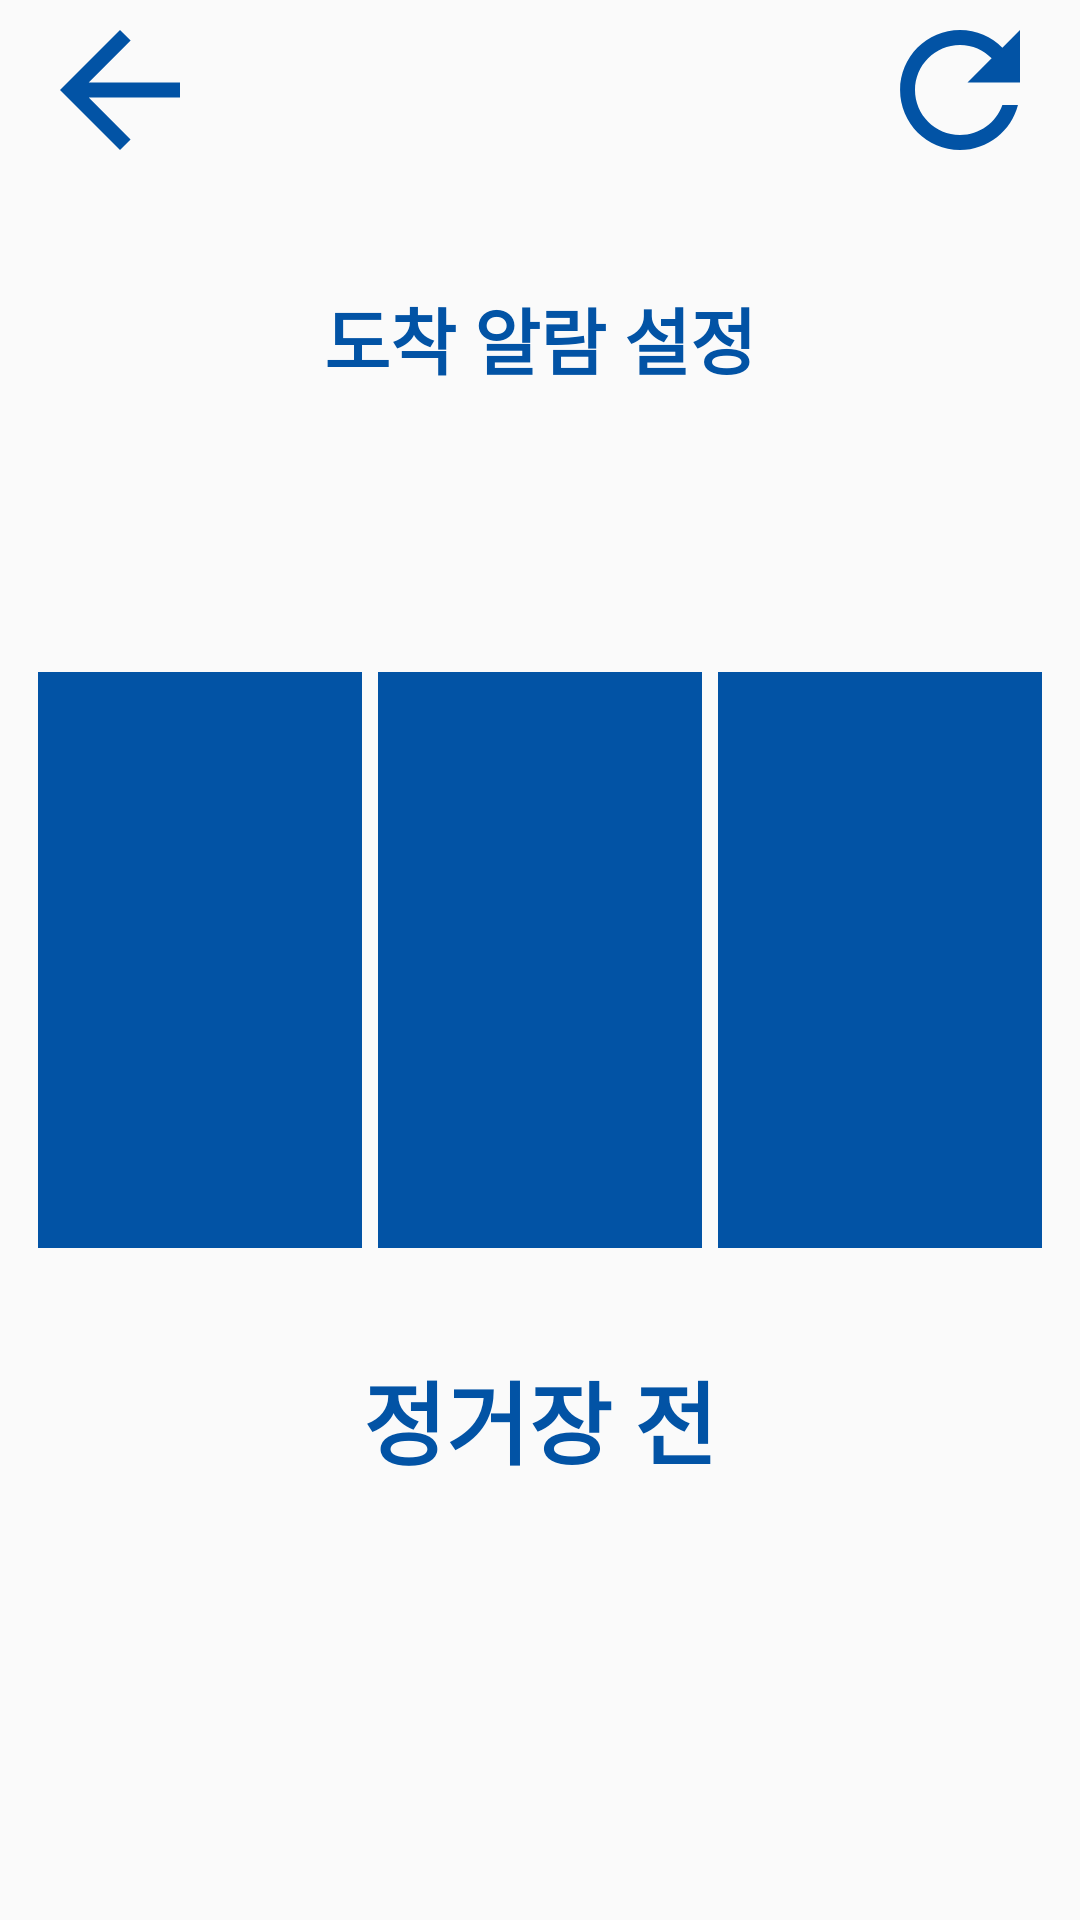

The Android layout XML behind this screen, and the referenced resources:
<!-- AndroidManifest.xml: application theme Theme.Activity -->
<!-- res/layout/fragment_howmany_staion.xml -->
<androidx.constraintlayout.widget.ConstraintLayout xmlns:android="http://schemas.android.com/apk/res/android"
    xmlns:app="http://schemas.android.com/apk/res-auto"
    xmlns:tools="http://schemas.android.com/tools"
    android:layout_width="match_parent"
    android:layout_height="match_parent"
    tools:context="Fragment.HowmanyStation">

    <ImageView
        android:id="@+id/imageViewRefresh"
        android:layout_width="80dp"
        android:layout_height="60dp"
        android:src="@drawable/baseline_refresh_24"
        app:layout_constraintBottom_toBottomOf="parent"
        app:layout_constraintEnd_toEndOf="parent"
        app:layout_constraintStart_toStartOf="parent"
        app:layout_constraintTop_toTopOf="parent"
        app:layout_constraintVertical_bias="0"
        app:layout_constraintHorizontal_bias="1"
        />

    <ImageView
        android:id="@+id/imageViewArrow"
        android:layout_width="80dp"
        android:layout_height="60dp"
        android:src="@drawable/baseline_arrow_back_24"
        app:layout_constraintBottom_toBottomOf="parent"
        app:layout_constraintEnd_toEndOf="parent"
        app:layout_constraintStart_toStartOf="parent"
        app:layout_constraintTop_toTopOf="parent"
        app:layout_constraintVertical_bias="0"
        app:layout_constraintHorizontal_bias="0"
        />

    <TextView
        android:id="@+id/textViewResgister"
        android:layout_width="wrap_content"
        android:layout_height="wrap_content"
        android:fontFamily="sans-serif-black"
        android:text="@string/howmanystation"
        android:textSize="24sp"
        android:layout_margin="35dp"
        android:textColor="@color/Blue_0253A5"
        app:layout_constraintBottom_toBottomOf="parent"
        app:layout_constraintEnd_toEndOf="parent"
        app:layout_constraintStart_toStartOf="parent"
        app:layout_constraintTop_toBottomOf="@id/imageViewArrow"
        app:layout_constraintVertical_bias="0"
        />

    <ImageView
        android:id="@+id/firstImageView"
        android:layout_width="0dp"
        android:layout_height="0dp"
        app:layout_constraintHeight_percent="0.3"
        app:layout_constraintWidth_percent="0.3"
        android:background="@color/Blue_0253A5"
        android:visibility="visible"
        app:layout_constraintBottom_toBottomOf="parent"
        app:layout_constraintEnd_toEndOf="parent"
        app:layout_constraintHorizontal_bias="0.05"
        app:layout_constraintStart_toStartOf="parent"
        app:layout_constraintTop_toTopOf="parent"
        app:layout_constraintVertical_bias="0.5"
        tools:visibility="visible"

        />

    <ImageView
        android:id="@+id/secondImageView"
        android:layout_width="0dp"
        android:layout_height="0dp"
        app:layout_constraintHeight_percent="0.3"
        app:layout_constraintWidth_percent="0.3"
        android:background="@color/Blue_0253A5"
        android:visibility="visible"
        app:layout_constraintBottom_toBottomOf="parent"
        app:layout_constraintEnd_toEndOf="parent"
        app:layout_constraintHorizontal_bias="0.5"
        app:layout_constraintStart_toStartOf="parent"
        app:layout_constraintTop_toTopOf="parent"
        app:layout_constraintVertical_bias="0.5"
        tools:visibility="visible"
        />

    <ImageView
        android:id="@+id/thirdImageView"
        android:layout_width="0dp"
        android:layout_height="0dp"
        app:layout_constraintHeight_percent="0.3"
        app:layout_constraintWidth_percent="0.3"
        android:background="@color/Blue_0253A5"
        android:visibility="visible"
        app:layout_constraintBottom_toBottomOf="parent"
        app:layout_constraintEnd_toEndOf="parent"
        app:layout_constraintHorizontal_bias="0.95"
        app:layout_constraintStart_toStartOf="parent"
        app:layout_constraintTop_toTopOf="parent"
        app:layout_constraintVertical_bias="0.5"
        tools:visibility="visible"
        />

    <TextView
        android:id="@+id/textViewstationCount"
        android:layout_width="wrap_content"
        android:layout_height="wrap_content"
        android:fontFamily="sans-serif-black"
        android:text="@string/about"
        android:textSize="30sp"
        android:layout_margin="35dp"
        android:textColor="@color/Blue_0253A5"
        app:layout_constraintBottom_toBottomOf="parent"
        app:layout_constraintEnd_toEndOf="parent"
        app:layout_constraintStart_toStartOf="parent"
        app:layout_constraintTop_toBottomOf="@id/secondImageView"
        app:layout_constraintVertical_bias="0"
        />




</androidx.constraintlayout.widget.ConstraintLayout>
<!-- resources referenced by this layout -->
<resources>
  <color name="Blue_0253A5">#0253A5</color>
  <!-- drawable baseline_arrow_back_24 (drawable) -->
  <vector android:autoMirrored="true" android:height="24dp"
      android:tint="#0253A5" android:viewportHeight="24"
      android:viewportWidth="24" android:width="24dp" xmlns:android="http://schemas.android.com/apk/res/android">
      <path android:fillColor="@android:color/white" android:pathData="M20,11H7.83l5.59,-5.59L12,4l-8,8 8,8 1.41,-1.41L7.83,13H20v-2z"/>
  </vector>
  <!-- drawable baseline_refresh_24 (drawable) -->
  <vector android:height="24dp" android:tint="#0253A5"
      android:viewportHeight="24" android:viewportWidth="24"
      android:width="24dp" xmlns:android="http://schemas.android.com/apk/res/android">
      <path android:fillColor="@android:color/white" android:pathData="M17.65,6.35C16.2,4.9 14.21,4 12,4c-4.42,0 -7.99,3.58 -7.99,8s3.57,8 7.99,8c3.73,0 6.84,-2.55 7.73,-6h-2.08c-0.82,2.33 -3.04,4 -5.65,4 -3.31,0 -6,-2.69 -6,-6s2.69,-6 6,-6c1.66,0 3.14,0.69 4.22,1.78L13,11h7V4l-2.35,2.35z"/>
  </vector>
  <string name="about">정거장 전</string>
  <string name="howmanystation">도착 알람 설정</string>
  <style name="Theme.Activity" parent="Base.Theme.Activity" />
  <style name="Base.Theme.Activity" parent="Theme.AppCompat.DayNight.NoActionBar">
          
          
      </style>
</resources>
